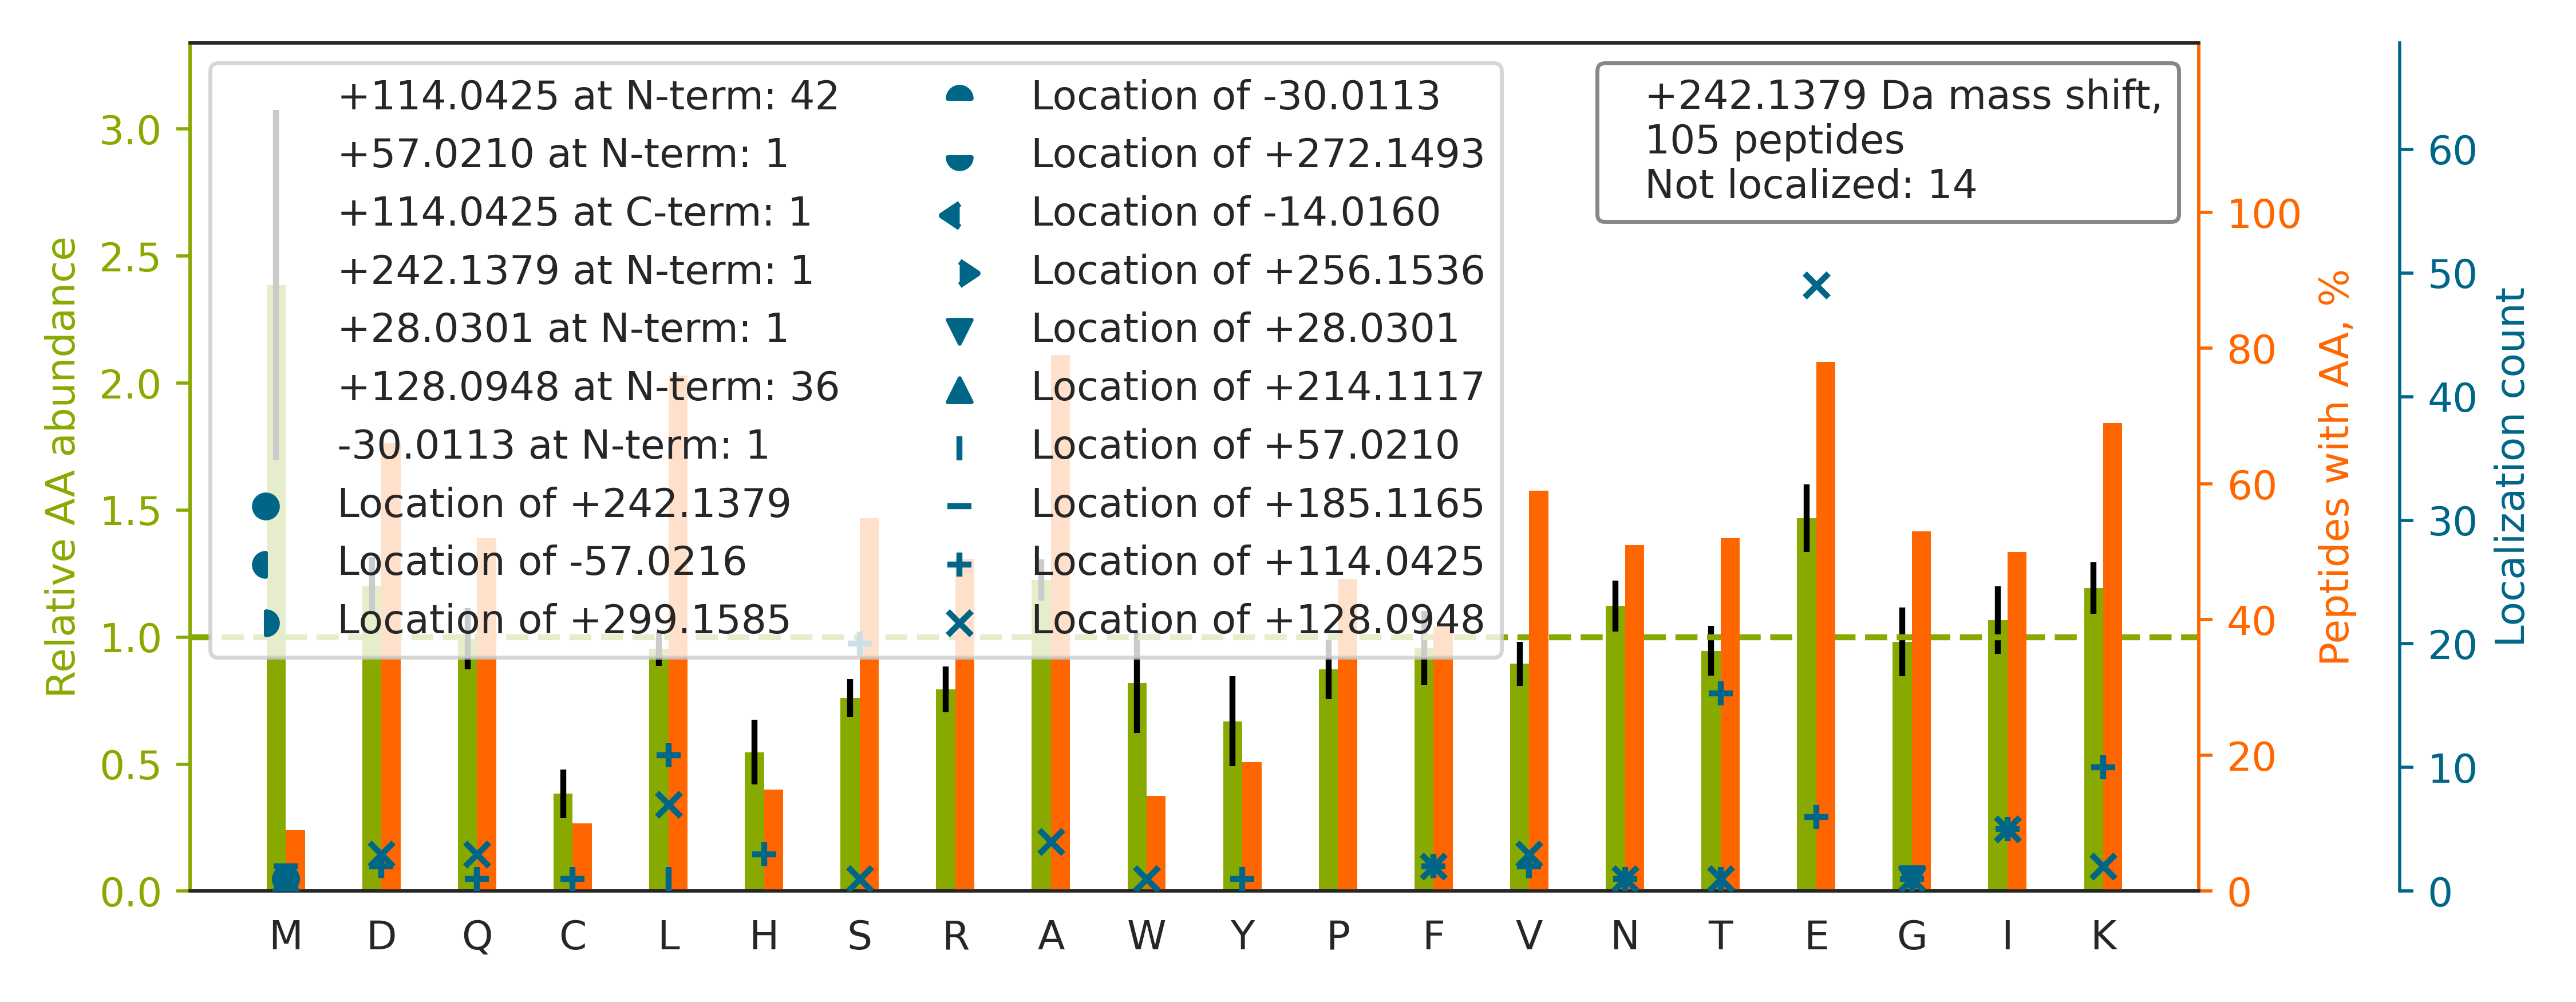

The table this chart was drawn from, first rows:
top isoform	localization score	spectrum
K.L[+128]QDFAS[+114]TVEALEEGK.K	0.9043	51CPTAC_COprospective_W_VU_20160215_16CO…
K.L[+114]E[+128]EEQIILEDQNCK.L	0.9712	56CPTAC_COprospective_W_VU_20160303_01CO…
K.F[+128]NALFAQGNYS[+114]EAAK.V	0.9673	63CPTAC_COprospective_W_VU_20160316_11CO…
K.L[+114]NDLE[+128]DALQQAKEDLAR.L	1	32CPTAC_COprospective_W_VU_20150818_20CO…
R.I[+128]LS[+114]ISADIETIGEILKK.I	0.9997	87CPTAC_COprospective_W_VU_20160701_09CO…
K.ALAAAGYDVE[+128]KNNS[+114]R.I	0.008922	03CPTAC_COprospective_W_VU_20150624_05CO…
K.L[+128]ET[+114]AVNLAWTAGNSNTR.F	0.3846	68CPTAC_COprospective_W_VU_20160406_14CO…
K.V[+128]LGAFS[+114]DGLAHLDNLK.G	1	94CPTAC_COprospective_W_VU_20160729_05CO…
R.I[+128]LLNPQDK[+114]DGSFSVVITGLR.K	0.9941	38CPTAC_COprospective_W_VU_20150904_11CO…
K.D[+128]GNASGTT[+114]LLEALDCILPPTRPTDKP…	0.7161	71CPTAC_COprospective_W_VU_20160414_14CO…
K.I[+128]S[+114]ELDAFLKEPALNEANLSNLK.A	0.4788	62CPTAC_COprospective_W_VU_20160311_05CO…
K.Q[+128]ADLEK[+114]EELAEELASSLSGR.N	0.003183	59CPTAC_COprospective_W_VU_20160308_13CO…
K.L[+114]NDLE[+128]EALQQAKEDLAR.L	0.994	88CPTAC_COprospective_W_VU_20160705_11CO…
K.L[+114]TIE[+128]STPFNVAEGK.E	0.06164	99CPTAC_COprospective_W_VU_20160801_11CO…
R.G[+128]AYGGGYGGYDDYNGYNDGYGFGS[+114]DR…	0.9449	37CPTAC_COprospective_W_VU_20150904_16CO…
K.WERPFEVKDTEEEDFHVDQVTTVK.V		45CPTAC_COprospective_W_VU_20151202_05CO…
K.D[+114]QE[+128]VNFQEYVTFLGALALIYNEALKG…	0.9957	11CPTAC_COprospective_W_VU_20151002_05CO…
K.V[+128]T[+114]IAQGGVLPNIQAVLLPK.K	1.0	68CPTAC_COprospective_W_VU_20160406_14CO…
K.Q[+128]T[+114]LEKENADLAGELR.V	0.993	57CPTAC_COprospective_W_VU_20160317_15CO…
K.TFSHELSDFGLESTAGEIPVVAIR.T		51CPTAC_COprospective_W_VU_20160215_16CO…
K.W[+128]DPYK[+114]QGFGNVATNTDGK.N	1	36CPTAC_COprospective_W_VU_20150824_11CO…
K.E[+114]FE[+128]FSQLPLKVEFLECSAK.G	0.979	87CPTAC_COprospective_W_VU_20160701_09CO…
K.LPIDVTEGEVISLGLPFGK.V		26CPTAC_COprospective_W_VU_20150810_05CO…
K.K[+114]VE[+128]AQLQELQVK.F	1	56CPTAC_COprospective_W_VU_20160303_01CO…
K.V[+128]PQVS[+114]TPTLVEVSR.N	0.8784	70CPTAC_COprospective_W_VU_20160421_11CO…
K.L[+114]E[+128]GDLKDLELQADSAIK.G	0.9998	70CPTAC_COprospective_W_VU_20160421_11CO…
K.I[+114]QALQQQADE[+128]AEDRAQGLQR.E	0.8802	38CPTAC_COprospective_W_VU_20150904_11CO…
K.AAAPAPEEEMDECEQALAAEPK.A		75CPTAC_COprospective_W_VU_20160502_11CO…
K.K[+114]LE[+128]AQVQELQSK.C	1	70CPTAC_COprospective_W_VU_20160421_11CO…
K.TCTTVAFTQVNSEDKGALAK.L		40CPTAC_COprospective_W_VU_20150909_05CO…
K.D[+114]NVE[+128]SAQASEVKPLR.S	0.9938	47CPTAC_COprospective_W_VU_20151209_21CO…
K.G[+114]GE[+128]IQPVSVK.V	1	85CPTAC_COprospective_W_VU_20160630_11CO…
K.TGLDSPTGIDFSDITANSFTVHWIAPR.A		22CPTAC_COprospective_W_VU_20150202_05CO…
K.K[+114]E[+128]LEEIVQPIISK.L	0.8604	73CPTAC_COprospective_W_VU_20160422_11CO…
R.L[+57]VRPEVDVM[+185]CTAFHDNEETFLK.K	0.844	86CPTAC_COprospective_W_VU_20160628_11CO…
K.F[+114]QDNFE[+128]FVQWFK.K	1.0	88CPTAC_COprospective_W_VU_20160705_11CO…
K.Q[+128]T[+114]IDNSQGAYQEAFDISKK.E	0.998	62CPTAC_COprospective_W_VU_20160311_05CO…
K.L[+114]GE[+128]MWNNTAADDKQPYEK.K	0.5063	72CPTAC_COprospective_W_VU_20160422_05CO…
K.I[+114]E[+128]EIKDFLLTAR.R	0.9854	65CPTAC_COprospective_W_VU_20160322_05CO…
K.T[+114]E[+128]QQTADQLLAR.A	0.9895	21CPTAC_COprospective_W_VU_20151112_20CO…
K.L[+114]E[+128]AQVQELQSK.C	1	58CPTAC_COprospective_W_VU_20160318_11CO…
K.E[+114]DLIWE[+128]LLNQAQEHFGKDK.S	1	88CPTAC_COprospective_W_VU_20160705_11CO…
K.T[+114]E[+128]DLEATSEHFK.T	0.9956	24CPTAC_COprospective_W_VU_20150215_01CO…
K.L[+114]VNE[+128]VTEFAK.T	0.9801	70CPTAC_COprospective_W_VU_20160421_11CO…
K.L[+114]E[+128]AIITPPPAK.K	1	48CPTAC_COprospective_W_VU_20151209_15CO…
K.T[+128]GQAPGYS[+114]YTAANK.N	0.998	02CPTAC_COprospective_W_VU_20150624_01CO…
K.L[+128]PGPT[+114]LWASYSLEYGK.A	0.9996	61CPTAC_COprospective_W_VU_20160707_11CO…
K.L[+128]NQALLDLH[+114]ALGSAR.T	1.0	53CPTAC_COprospective_W_VU_20160226_11CO…
K.D[+128]C[+114]AVIVTQK.K	1.0	48CPTAC_COprospective_W_VU_20151209_15CO…
K.F[+128]NT[+114]SDVSAIEK.N	0.8855	88CPTAC_COprospective_W_VU_20160705_11CO…
R.S[+114]YE[+128]LPDGQVITIGNER.F	1	63CPTAC_COprospective_W_VU_20160316_11CO…
R.N[+114]DE[+128]ELNKLLGK.V	0.8863	73CPTAC_COprospective_W_VU_20160422_11CO…
K.F[+114]DVDAADE[+128]KFR.R	0.8497	88CPTAC_COprospective_W_VU_20160705_11CO…
K.GDSHLNVQVSNFK.S		44CPTAC_COprospective_W_VU_20151202_20CO…
K.I[+114]PNPDFFE[+128]DLEPFR.M	1.0	54CPTAC_COprospective_W_VU_20160226_01CO…
K.KITIADCGQLE.-		17CPTAC_COprospective_W_VU_20150807_09CO…
K.QNVVPTVLALGSDVDMDVLTTLSLGDR.A		08CPTAC_COprospective_W_VU_20150928_05CO…
K.FPVQLE[+128]NVDS[+114]FVELGQVALR.T	0.6715	15CPTAC_COprospective_W_VU_20151102_09CO…
K.E[+128]VT[+114]WEVLEGEVEKEALK.K	0.9967	87CPTAC_COprospective_W_VU_20160701_09CO…
K.REEAPSLRPAPPPISGGGYR.A		53CPTAC_COprospective_W_VU_20160226_11CO…
... 45 more rows
